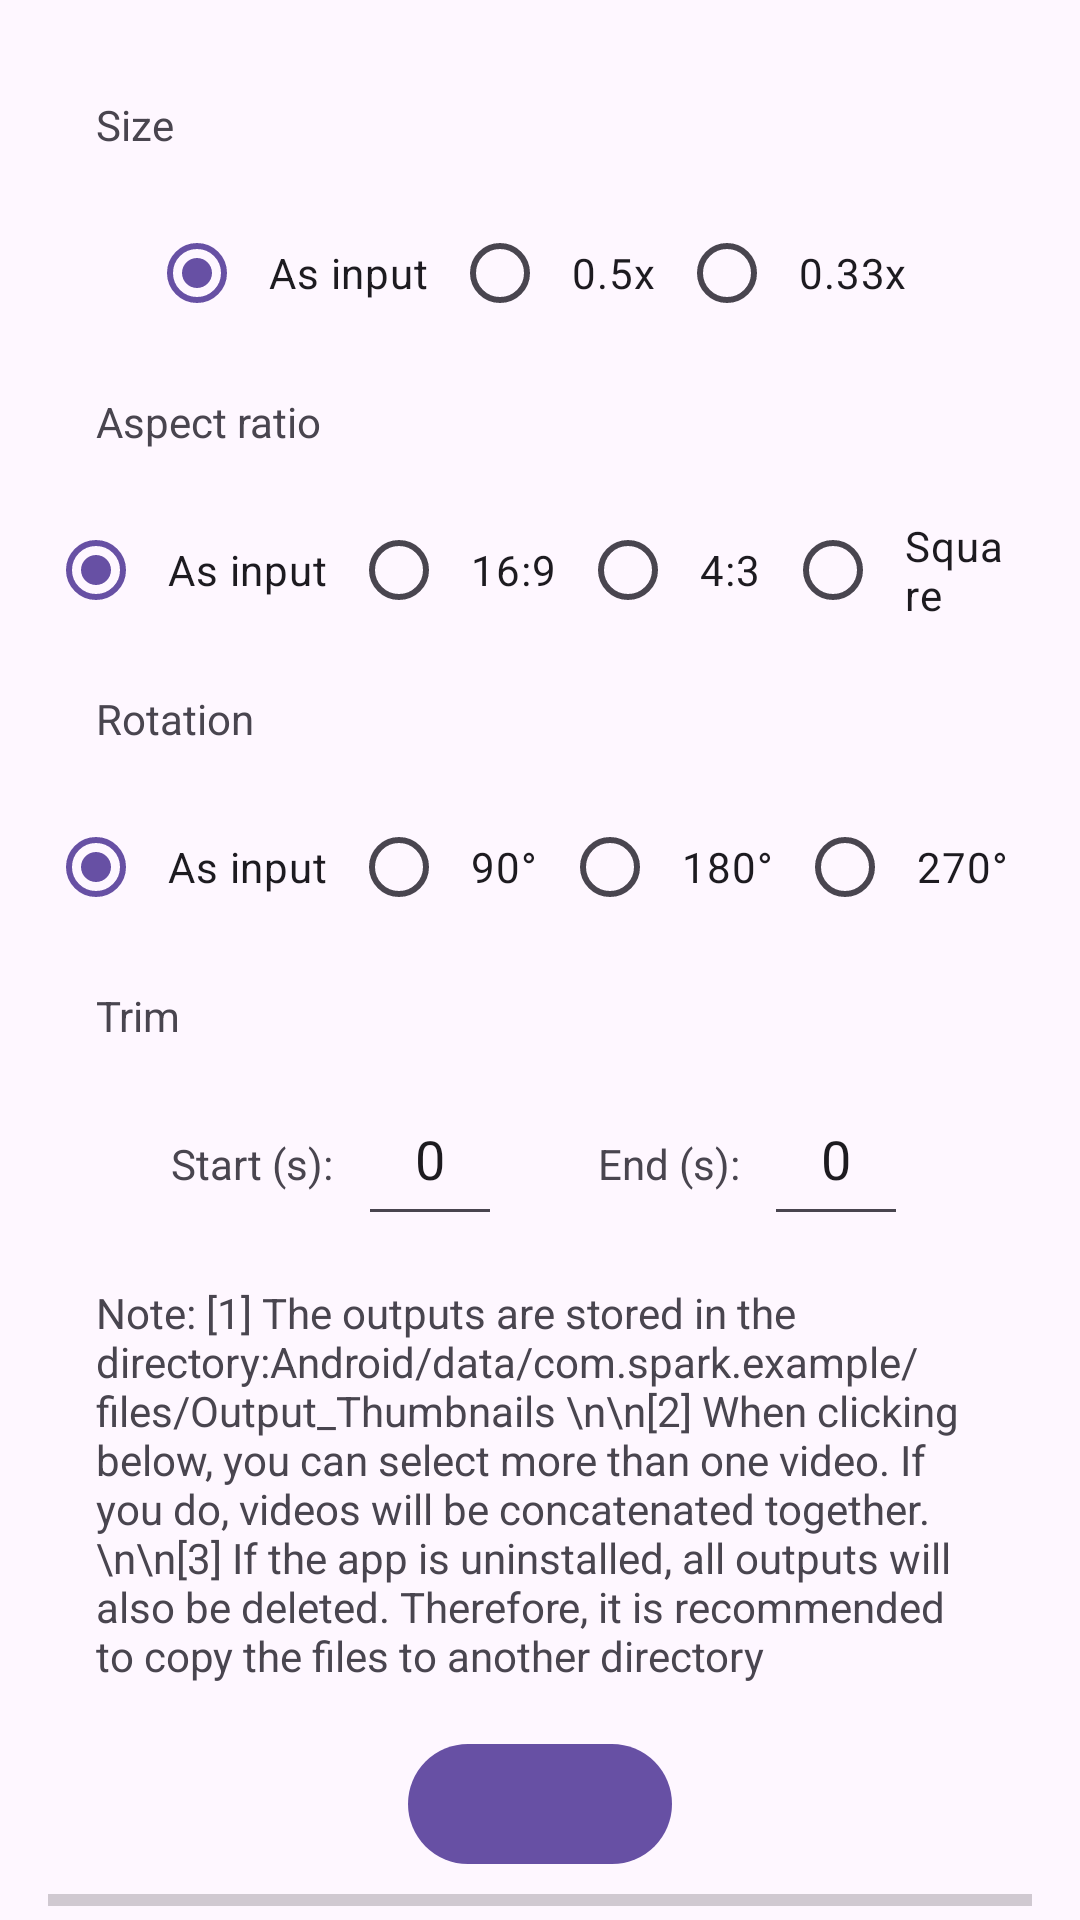

Write the Android layout XML for this screen, with the resource values it uses.
<!-- AndroidManifest.xml: application theme Theme.Example -->
<!-- res/layout/activity_thumbnailer.xml -->
<androidx.coordinatorlayout.widget.CoordinatorLayout
    xmlns:android="http://schemas.android.com/apk/res/android"
    xmlns:tools="http://schemas.android.com/tools"
    xmlns:app="http://schemas.android.com/apk/res-auto"
    android:layout_width="match_parent"
    android:layout_height="match_parent"
    tools:ignore="HardcodedText"
    tools:context=".transcoder.ThumbnailerActivity">

    <androidx.core.widget.NestedScrollView
        android:layout_width="match_parent"
        android:layout_height="match_parent"
        android:clipToPadding="false"
        android:fillViewport="true"
        android:padding="16dp">

        <LinearLayout
            android:layout_width="match_parent"
            android:layout_height="wrap_content"
            android:orientation="vertical">

            
            <TextView
                android:layout_width="match_parent"
                android:layout_height="wrap_content"
                android:padding="16dp"
                android:text="Size" />

            <RadioGroup
                android:id="@+id/resolution"
                android:layout_width="match_parent"
                android:layout_height="wrap_content"
                android:checkedButton="@id/resolution_input"
                android:gravity="center"
                android:orientation="horizontal">

                <com.google.android.material.radiobutton.MaterialRadioButton
                    android:id="@+id/resolution_input"
                    android:layout_width="wrap_content"
                    android:layout_height="wrap_content"
                    android:paddingLeft="8dp"
                    android:paddingRight="8dp"
                    android:text="As input" />

                <com.google.android.material.radiobutton.MaterialRadioButton
                    android:id="@+id/resolution_half"
                    android:layout_width="wrap_content"
                    android:layout_height="wrap_content"
                    android:paddingLeft="8dp"
                    android:paddingRight="8dp"
                    android:text="0.5x" />

                <com.google.android.material.radiobutton.MaterialRadioButton
                    android:id="@+id/resolution_third"
                    android:layout_width="wrap_content"
                    android:layout_height="wrap_content"
                    android:paddingLeft="8dp"
                    android:paddingRight="8dp"
                    android:text="0.33x" />
            </RadioGroup>

            
            <TextView
                android:layout_width="match_parent"
                android:layout_height="wrap_content"
                android:padding="16dp"
                android:text="Aspect ratio" />

            <RadioGroup
                android:id="@+id/aspect"
                android:layout_width="match_parent"
                android:layout_height="wrap_content"
                android:checkedButton="@id/aspect_input"
                android:gravity="center"
                android:orientation="horizontal">

                <com.google.android.material.radiobutton.MaterialRadioButton
                    android:id="@+id/aspect_input"
                    android:layout_width="wrap_content"
                    android:layout_height="wrap_content"
                    android:paddingLeft="8dp"
                    android:paddingRight="8dp"
                    android:text="As input" />

                <com.google.android.material.radiobutton.MaterialRadioButton
                    android:id="@+id/aspect_169"
                    android:layout_width="wrap_content"
                    android:layout_height="wrap_content"
                    android:paddingLeft="8dp"
                    android:paddingRight="8dp"
                    android:text="16:9" />

                <com.google.android.material.radiobutton.MaterialRadioButton
                    android:id="@+id/aspect_43"
                    android:layout_width="wrap_content"
                    android:layout_height="wrap_content"
                    android:paddingLeft="8dp"
                    android:paddingRight="8dp"
                    android:text="4:3" />

                <com.google.android.material.radiobutton.MaterialRadioButton
                    android:id="@+id/aspect_square"
                    android:layout_width="wrap_content"
                    android:layout_height="wrap_content"
                    android:paddingLeft="8dp"
                    android:paddingRight="8dp"
                    android:text="Square" />
            </RadioGroup>

            
            <TextView
                android:layout_width="match_parent"
                android:layout_height="wrap_content"
                android:padding="16dp"
                android:text="Rotation" />

            <RadioGroup
                android:id="@+id/rotation"
                android:layout_width="match_parent"
                android:layout_height="wrap_content"
                android:checkedButton="@id/rotation_input"
                android:gravity="center"
                android:orientation="horizontal">

                <com.google.android.material.radiobutton.MaterialRadioButton
                    android:id="@+id/rotation_input"
                    android:layout_width="wrap_content"
                    android:layout_height="wrap_content"
                    android:paddingLeft="8dp"
                    android:paddingRight="8dp"
                    android:text="As input" />

                <com.google.android.material.radiobutton.MaterialRadioButton
                    android:id="@+id/rotation_90"
                    android:layout_width="wrap_content"
                    android:layout_height="wrap_content"
                    android:paddingLeft="8dp"
                    android:paddingRight="8dp"
                    android:text="90°" />

                <com.google.android.material.radiobutton.MaterialRadioButton
                    android:id="@+id/rotation_180"
                    android:layout_width="wrap_content"
                    android:layout_height="wrap_content"
                    android:paddingLeft="8dp"
                    android:paddingRight="8dp"
                    android:text="180°" />

                <com.google.android.material.radiobutton.MaterialRadioButton
                    android:id="@+id/rotation_270"
                    android:layout_width="wrap_content"
                    android:layout_height="wrap_content"
                    android:paddingLeft="8dp"
                    android:paddingRight="8dp"
                    android:text="270°" />
            </RadioGroup>

            
            <TextView
                android:layout_width="match_parent"
                android:layout_height="wrap_content"
                android:padding="16dp"
                android:text="Trim" />

            <LinearLayout
                android:layout_width="match_parent"
                android:layout_height="?attr/listPreferredItemHeightSmall"
                android:gravity="center"
                android:orientation="horizontal">

                <TextView
                    android:layout_width="wrap_content"
                    android:layout_height="wrap_content"
                    android:layout_marginEnd="8dp"
                    android:text="Start (s):" />

                <com.google.android.material.textfield.TextInputEditText
                    android:id="@+id/trim_start"
                    android:layout_width="wrap_content"
                    android:layout_height="match_parent"
                    android:gravity="center_horizontal"
                    android:inputType="number"
                    android:maxLines="1"
                    android:minWidth="48dp"
                    android:singleLine="true"
                    android:text="0" />

                <TextView
                    android:layout_width="wrap_content"
                    android:layout_height="wrap_content"
                    android:layout_marginStart="32dp"
                    android:layout_marginEnd="8dp"
                    android:text="End (s):" />

                <com.google.android.material.textfield.TextInputEditText
                    android:id="@+id/trim_end"
                    android:layout_width="wrap_content"
                    android:layout_height="match_parent"
                    android:gravity="center_horizontal"
                    android:inputType="number"
                    android:maxLines="1"
                    android:minWidth="48dp"
                    android:singleLine="true"
                    android:text="0" />
            </LinearLayout>

            
            <TextView
                android:layout_width="match_parent"
                android:layout_height="wrap_content"
                android:padding="16dp"
                android:text="Note: [1] The outputs are stored in the directory:Android/data/com.spark.example/files/Output_Thumbnails \n\n[2] When clicking below, you can select more than one video. If you do, videos will be concatenated together.\n\n[3] If the app is uninstalled, all outputs will also be deleted. Therefore, it is recommended to copy the files to another directory" />

            
            <Space
                android:layout_width="match_parent"
                android:layout_height="0dp"
                android:layout_weight="1" />

            <com.google.android.material.button.MaterialButton
                android:id="@+id/button"
                android:layout_width="wrap_content"
                android:layout_height="wrap_content"
                android:layout_gravity="center_horizontal"
                tools:ignore="SpeakableTextPresentCheck" />

            <ProgressBar
                android:id="@+id/progress"
                style="@style/Widget.AppCompat.ProgressBar.Horizontal"
                android:layout_width="match_parent"
                android:layout_height="wrap_content"
                android:progress="0" />

            <HorizontalScrollView
                android:layout_width="match_parent"
                android:layout_height="wrap_content"
                android:layout_marginTop="16dp">

                <LinearLayout
                    android:id="@+id/thumbnails"
                    android:layout_width="wrap_content"
                    android:layout_height="wrap_content"
                    android:orientation="horizontal" />
            </HorizontalScrollView>
        </LinearLayout>
    </androidx.core.widget.NestedScrollView>
</androidx.coordinatorlayout.widget.CoordinatorLayout>
<!-- resources referenced by this layout -->
<resources>
  <style name="Theme.Example" parent="Base.Theme.Example" />
  <style name="Base.Theme.Example" parent="Theme.Material3.DayNight">
          
          
      </style>
</resources>
